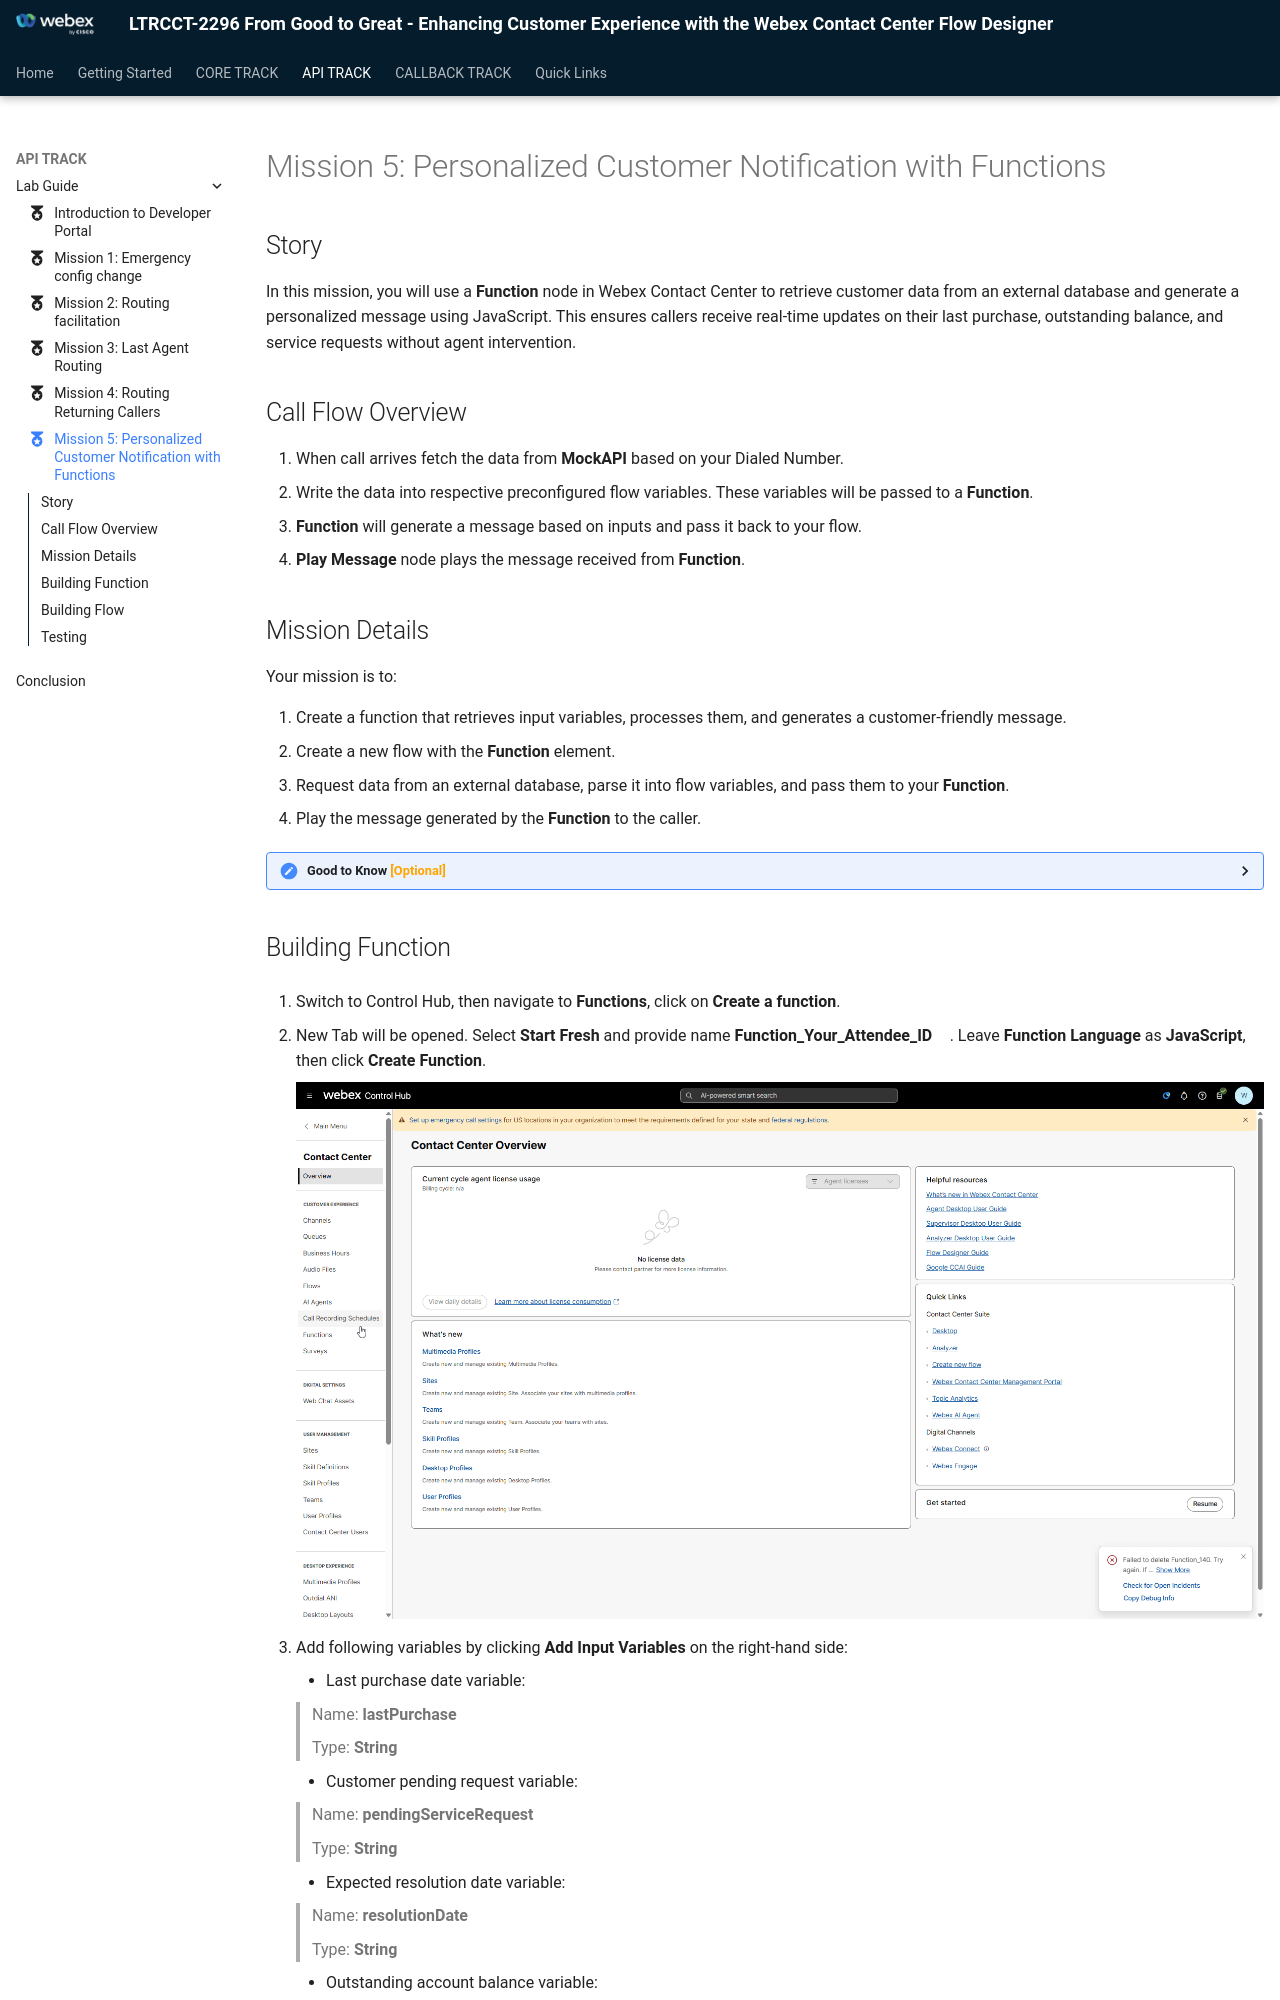

repository: WebexCC-SA/LTRCCT-2296 · page: main/APITrack_Mission5/index.html · generator: mkdocs

---
#icon: material/folder-open-outline
icon: material/medal
---



# Mission 5: Personalized Customer Notification with Functions


## Story 
In this mission, you will use a **Function** node in Webex Contact Center to retrieve customer data from an external database and generate a personalized message using JavaScript. This ensures callers receive real-time updates on their last purchase, outstanding balance, and service requests without agent intervention.

## Call Flow Overview

1. When call arrives fetch the data from **MockAPI** based on your Dialed Number.</br>
2. Write the data into respective preconfigured flow variables. These variables will be passed to a **Function**.</br>
3. **Function** will generate a message based on inputs and pass it back to your flow.</br>
4. **Play Message** node plays the message received from **Function**.</br>


## Mission Details

Your mission is to:

1. Create a function that retrieves input variables, processes them, and generates a customer-friendly message.</br>
2. Create a new flow with the **Function** element.</br>
3. Request data from an external database, parse it into flow variables, and pass them to your **Function**.</br>
4. Play the message generated by the **Function** to the caller.</br>

**<details><summary>Good to Know <span style="color: orange;">[Optional]</span></summary>**
We are going to imitate a real API server by providing realistic responses to requests. For that we chose Server [**MockAPI**](https://mockapi.io/){:target="_blank"}.

For more information of how you can use MockAPI please watch these Vidcasts: 

  - [**[ADVANCED] Use MockAPI to enhance your Demos - PART 1**](https://app.vidcast.io/share/ce058b71-109e-4929-b9ca-46b83d94f7e3){:target="_blank"}

  - [**[ADVANCED] Use MockAPI to enhance your Demos - PART 2**](https://app.vidcast.io/share/1e259a34-7e9e-44d9-aa5a-5d76e07256a3){:target="_blank"}
</details>
